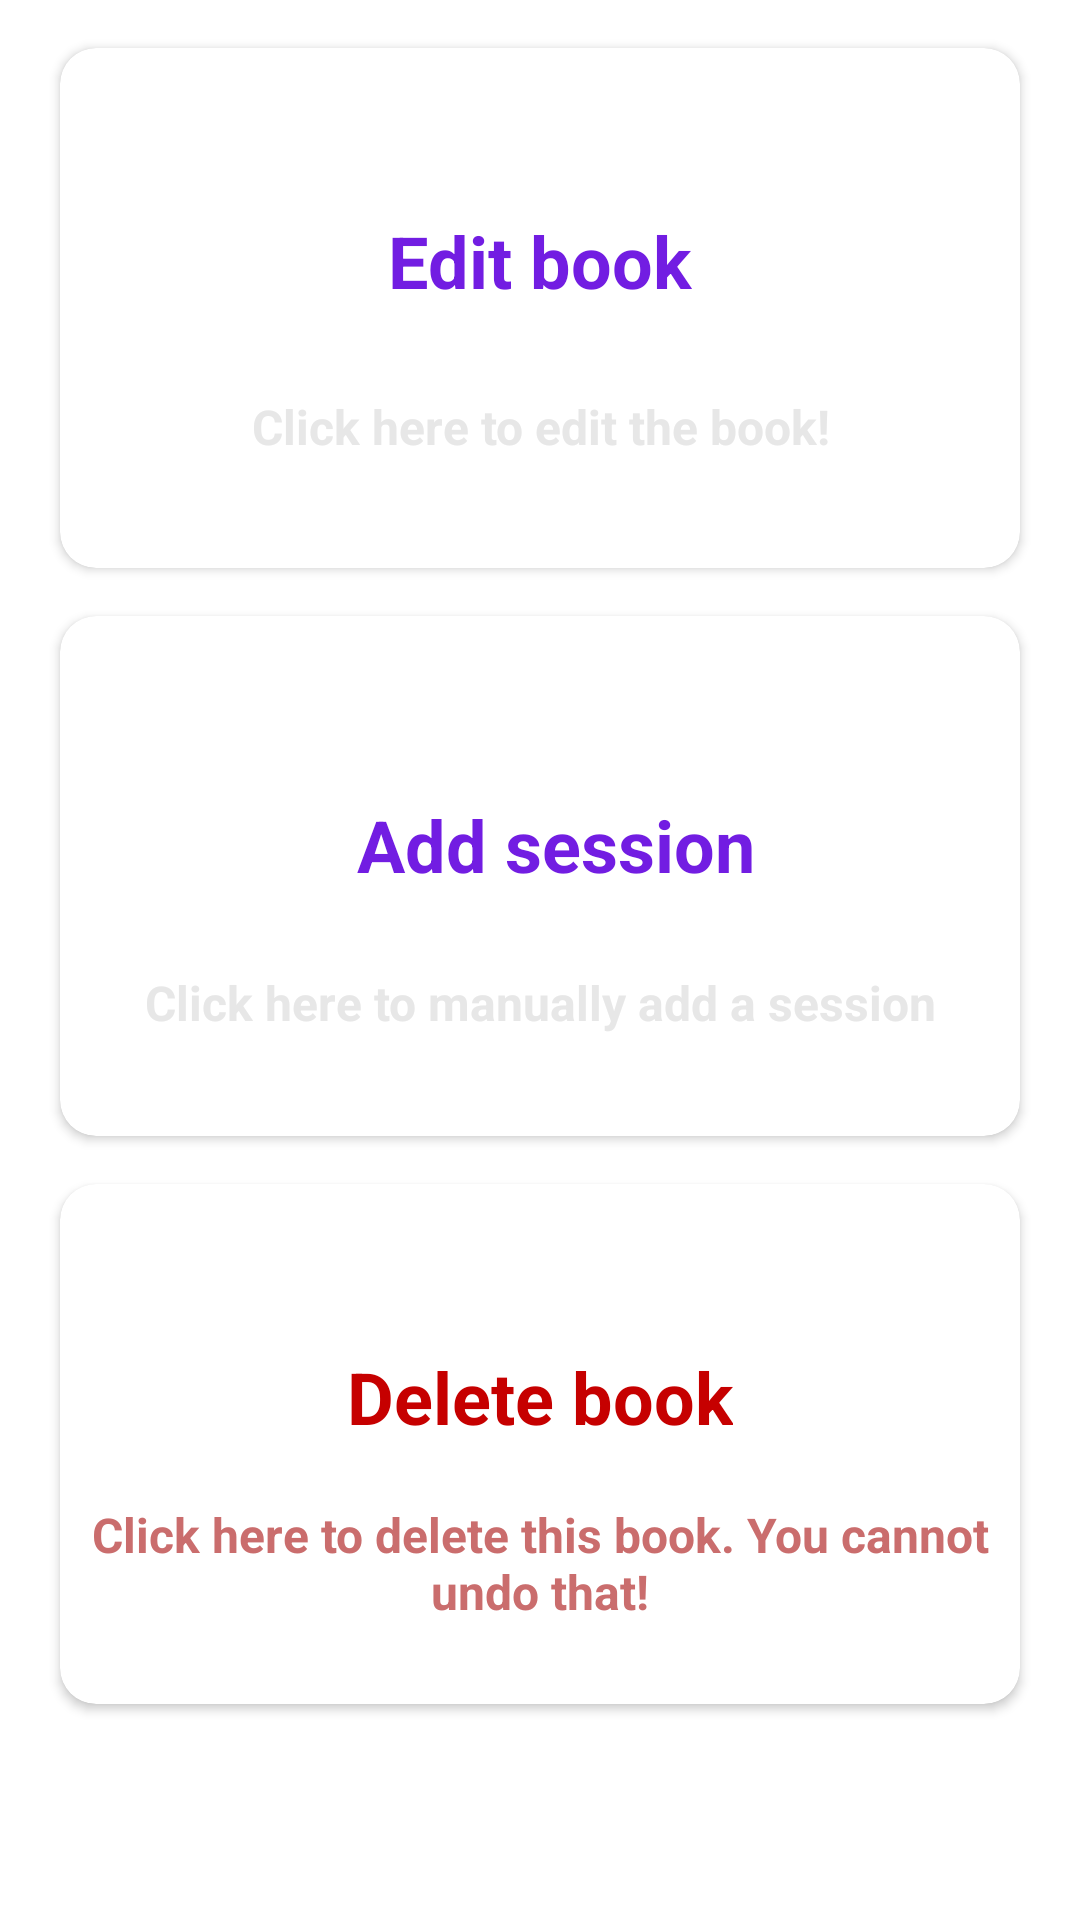

Produce the Android XML layout that renders to this screen, including the resource entries it uses.
<!-- AndroidManifest.xml: application theme Theme.BookStats -->
<!-- res/layout/tab_settings.xml -->
<?xml version="1.0" encoding="utf-8"?>
<LinearLayout xmlns:android="http://schemas.android.com/apk/res/android"
    xmlns:app="http://schemas.android.com/apk/res-auto"
    xmlns:tools="http://schemas.android.com/tools"
    android:layout_width="match_parent"
    android:layout_height="match_parent"
    android:layout_weight="1"
    android:orientation="vertical"
    android:paddingStart="12dp"
    android:paddingTop="8dp"
    android:paddingEnd="12dp"
    android:paddingBottom="64dp"
    tools:layout_height="400dp">

    <androidx.cardview.widget.CardView
        android:layout_width="match_parent"
        android:layout_height="0dp"
        android:layout_margin="8dp"
        android:layout_weight="1"
        android:elevation="12dp"
        app:cardCornerRadius="12dp">

        <androidx.constraintlayout.widget.ConstraintLayout
            android:layout_width="match_parent"
            android:layout_height="match_parent"
            android:id="@+id/edit_book">

            <TextView
                android:id="@+id/edit_book_text_view"
                android:layout_width="wrap_content"
                android:layout_height="wrap_content"
                android:layout_marginBottom="32dp"
                android:text="@string/edit_book"
                android:textColor="@color/dark_violet"
                android:textSize="24sp"
                android:textStyle="bold"
                app:layout_constraintBottom_toBottomOf="parent"
                app:layout_constraintLeft_toLeftOf="parent"
                app:layout_constraintRight_toRightOf="parent"
                app:layout_constraintTop_toTopOf="parent" />

            <TextView
                android:id="@+id/edit_book_text_view_description"
                android:layout_width="wrap_content"
                android:layout_height="wrap_content"
                android:layout_marginTop="12dp"
                android:layout_marginBottom="20dp"
                android:gravity="center"
                android:text="@string/click_to_edit_book"
                android:textColor="@color/whisper"
                android:textSize="16sp"
                android:textStyle="bold"
                app:layout_constraintBottom_toBottomOf="parent"
                app:layout_constraintLeft_toLeftOf="parent"
                app:layout_constraintRight_toRightOf="parent"
                app:layout_constraintTop_toBottomOf="@id/edit_book_text_view" />
        </androidx.constraintlayout.widget.ConstraintLayout>
    </androidx.cardview.widget.CardView>

    <androidx.cardview.widget.CardView
        android:layout_width="match_parent"
        android:layout_height="0dp"
        android:layout_margin="8dp"
        android:layout_weight="1"
        android:elevation="12dp"
        app:cardCornerRadius="12dp">

        <androidx.constraintlayout.widget.ConstraintLayout
            android:layout_width="match_parent"
            android:layout_height="match_parent"
            android:id="@+id/add_session">

            <TextView
                android:id="@+id/add_session_text_view"
                android:layout_width="wrap_content"
                android:layout_height="wrap_content"
                android:layout_marginBottom="32dp"
                android:text="@string/add_session"
                android:textColor="@color/dark_violet"
                android:textSize="24sp"
                android:textStyle="bold"
                app:layout_constraintBottom_toBottomOf="parent"
                app:layout_constraintHorizontal_bias="0.529"
                app:layout_constraintLeft_toLeftOf="parent"
                app:layout_constraintRight_toRightOf="parent"
                app:layout_constraintTop_toTopOf="parent"
                app:layout_constraintVertical_bias="0.551" />

            <TextView
                android:id="@+id/add_session_text_view_description"
                android:layout_width="wrap_content"
                android:layout_height="wrap_content"
                android:layout_marginTop="12dp"
                android:layout_marginBottom="20dp"
                android:gravity="center"
                android:text="@string/add_session_manually"
                android:textColor="@color/whisper"
                android:textSize="16sp"
                android:textStyle="bold"
                app:layout_constraintBottom_toBottomOf="parent"
                app:layout_constraintLeft_toLeftOf="parent"
                app:layout_constraintRight_toRightOf="parent"
                app:layout_constraintTop_toBottomOf="@id/add_session_text_view" />
        </androidx.constraintlayout.widget.ConstraintLayout>
    </androidx.cardview.widget.CardView>

    <androidx.cardview.widget.CardView
        android:layout_width="match_parent"
        android:layout_height="0dp"
        android:layout_margin="8dp"
        android:layout_weight="1"
        android:elevation="12dp"
        app:cardCornerRadius="12dp">

        <androidx.constraintlayout.widget.ConstraintLayout
            android:layout_width="match_parent"
            android:layout_height="match_parent"
            android:id="@+id/delete_book">

            <TextView
                android:id="@+id/delete_book_text_view"
                android:layout_width="wrap_content"
                android:layout_height="wrap_content"
                android:layout_marginBottom="32dp"
                android:text="@string/delete_book"
                android:textColor="@color/dark_red"
                android:textSize="24sp"
                android:textStyle="bold"
                app:layout_constraintBottom_toBottomOf="parent"
                app:layout_constraintLeft_toLeftOf="parent"
                app:layout_constraintRight_toRightOf="parent"
                app:layout_constraintTop_toTopOf="parent" />

            <TextView
                android:id="@+id/delete_book_text_view_description"
                android:layout_width="wrap_content"
                android:layout_height="wrap_content"
                android:layout_marginTop="12dp"
                android:layout_marginBottom="20dp"
                android:gravity="center"
                android:text="@string/delete_book_description"
                android:textColor="@color/light_red"
                android:textSize="16sp"
                android:textStyle="bold"
                app:layout_constraintBottom_toBottomOf="parent"
                app:layout_constraintLeft_toLeftOf="parent"
                app:layout_constraintRight_toRightOf="parent"
                app:layout_constraintTop_toBottomOf="@id/delete_book_text_view" />
        </androidx.constraintlayout.widget.ConstraintLayout>
    </androidx.cardview.widget.CardView>

</LinearLayout>
<!-- resources referenced by this layout -->
<resources>
  <color name="dark_red">#C60000</color>
  <color name="dark_violet">#721DE2</color>
  <color name="light_red">#CA6D6D</color>
  <color name="whisper">#E7E7E7</color>
  <string name="add_session">Add session</string>
  <string name="add_session_manually">Click here to manually add a session</string>
  <string name="click_to_edit_book">Click here to edit the book!</string>
  <string name="delete_book">Delete book</string>
  <string name="delete_book_description">Click here to delete this book.
          You cannot undo that!</string>
  <string name="edit_book">Edit book</string>
  <style name="Theme.BookStats" parent="Theme.MaterialComponents.DayNight.NoActionBar">
          
          <item name="colorPrimary">@color/purple_500</item>
          <item name="colorPrimaryVariant">@color/purple_700</item>
          <item name="colorOnPrimary">@color/white</item>
          
          <item name="colorSecondary">@color/teal_200</item>
          <item name="colorSecondaryVariant">@color/teal_700</item>
          <item name="colorOnSecondary">@color/black</item>
          
          
      </style>
  <color name="purple_500">#FF6200EE</color>
  <color name="purple_700">#FF3700B3</color>
  <color name="white">#FFFFFFFF</color>
  <color name="teal_200">#FF03DAC5</color>
  <color name="teal_700">#FF018786</color>
  <color name="black">#FF000000</color>
</resources>
